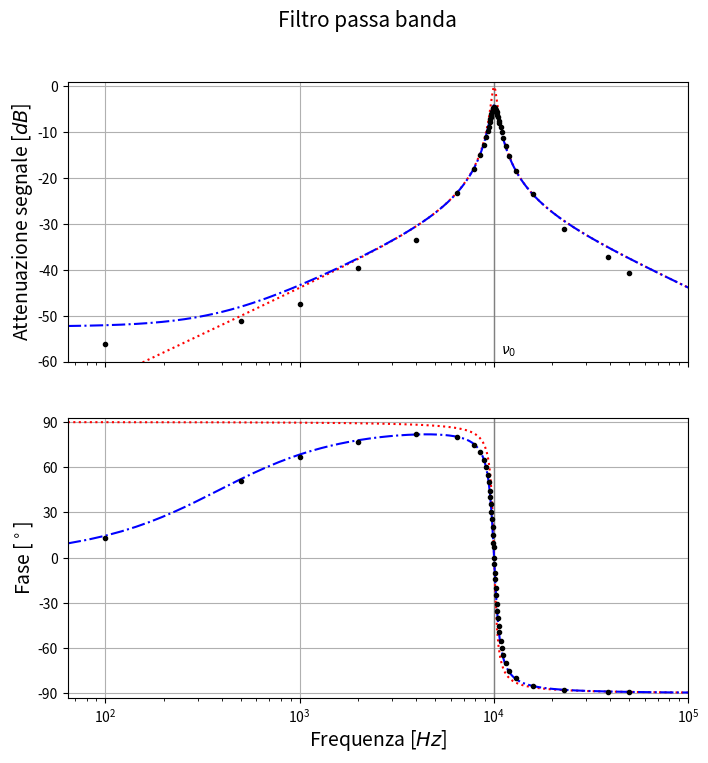

This figure's Python source: (Note: this script raises an exception after producing the figure.)
# -*- encoding: utf-8 -*-

import csv
from math import *
import matplotlib
from matplotlib import pyplot as plt
import numpy as np

# Qui vanno i dati
# freQ
freQ = (
10E3,	
10.06E3,
9.97E3,
9.92E3,
9.87E3,
9.81E3,
9.75E3,
9.68E3,
9.62E3,
9.54E3,
9.43E3,
9.31E3,
9.14E3,
8.89E3,
8.53E3,
7.93E3,
6.47E3,
4E3,
2E3,
1E3,
500,
100,
10.1E3,
10.16E3,
10.20E3,
10.27E3,
10.32E3,
10.38E3,
10.45E3,
10.53E3,
10.63E3,
10.71E3,
10.85E3,
11.01E3,
11.22E3,
11.54E3,
12.07E3,
13.11E3,
15.94E3,
23E3,
39E3,
50E3)

# Vout./Vin
V = (
   -4.6995,
   -4.6170,
   -4.8140,
   -5.0025,
   -5.2589,
   -5.6263,
   -6.0837,
   -6.6560,
   -7.1779,
   -7.8688,
   -8.8207,
   -9.7819,
  -11.1169,
  -12.8545,
  -15.0225,
  -17.9617,
  -23.3450,
  -33.5156,
  -39.5362,
  -47.5041,
  -51.2459,
  -56.0724,
   -4.6626,
   -4.7456,
   -4.8452,
   -5.1862,
   -5.3820,
   -5.7208,
   -6.2023,
   -6.7445,
   -7.4749,
   -8.0545,
   -8.9796,
  -10.0684,
  -11.3312,
  -13.0278,
  -15.2924,
  -18.4746,
  -23.4034,
  -31.2184,
  -37.2298,
  -40.6190)

# phi
phi = (
7,	
0,	
10,	
15,	
20,	
25.5,	
30,	
35.5,	
40,	
44.4,	
50,	
55,	
60,	
65,	
70,	
75,	
80,	
82,	
77,	
67,	
51,	
13,	
-4.5,	
-10.5,	
-14.5,	
-20,	
-25,	
-30.5,	
-35.2,	
-40.4,	
-45.7,	
-49.7,	
-55.1,	
-60,	
-65,	
-70.3,	
-75,	
-80,	
-85.2,	
-88,	
-89,	
-89)

# dati
R = 997.81
C = 250.4E-9
L = 1E-3
S = 2.41

# Creo un grafico la dimensione è in pollici
f1 = plt.figure(figsize=(8, 8))
# Titolo del grafico
f1.suptitle("Filtro passa banda",
    y=0.97, fontsize=15)

######
# GRAFICO 1
ax1 = f1.add_subplot(2, 1, 1)
ax1.set_xscale('log')
# crea plot con le barre d'errore (o anche senza)
teo1 = ax1.errorbar(x=[i**2 for i in range(8, 1000)],
y=[20*log10(
			np.absolute(
							(
								(
									(
										L/
										C/
										(2*pi*i**2*L-1/(2*pi*i**2*C))
									)**2
								)**(0.5)
								*
								(
									R*R
									+
									(
										L/
										C/
										(2*pi*i**2*L-1/(2*pi*i**2*C))
									)**2
								)**(-0.5)
							)
						)
			) for i in range(8, 1000)],
    fmt=':', c='red')

teo1corr = ax1.errorbar(x=[i**2 for i in range(8, 1000)],
	y=[10*log10(((L**2)*((i**2)**2)*4*pi**2+S**2)/((R+S)**2+(((i**2)**2)*4*pi**2)*(L**2+C*(L*(-2+C*L*((i**2)**2)*4*pi**2)+C*S**2)*(R**2))))
	for i in range(8,1000)],
    fmt='-.', c='blue')
signal = ax1.errorbar(x=freQ, y=V,
    #yerr=dy, #xerr=,
    fmt='.', c='black')

v0 = ax1.axvline(x=1/(2*pi*(C*L)**(0.5)), linewidth=1, color='grey')
#db = ax1.axhline(y=-3, linewidth=1, color='grey')
    
ax1.set_ylabel(u'Attenuazione segnale [$dB$]', labelpad=2, fontsize=14)

ax1.annotate(r'$\nu_0$', ((1/(2*pi*(L*C)**(0.5)), -60)), xytext=(5, 5), textcoords='offset points')

ax1.grid(True)
ax1.set_ylim((-60, 1))
#ax1.get_yaxis().set_ticklabels(("-60", "-40", "-20", "0"))
#ax1.legend((signal, teo1), ("Dati sperimentali", "andamento teorico"), 'upper center', prop={'size': 12})
plt.setp(ax1.get_xticklabels(), visible=False)
    
######
# GRAFICO 2 - grafico R-Scarti
ax2 = f1.add_subplot(2, 1, 2, sharex=ax1)
ax2.set_xscale('log')
# crea plot con le barre d'errore (o anche senza)
teo2 = ax2.errorbar(x=[i**2 for i in range(8, 1000)], y=[360/(pi*2)*np.arctan(-R*C/L*(2*pi*i**2*L-1/(2*pi*i**2*C))) for i in range(8, 1000)],
    fmt=':', c='red')
teo2corr = ax2.errorbar( x=[i**2 for i in range(8, 1000)], y=[360/(2*pi)*np.arctan(((i**2)*2*pi*(L-C*L**2*(i**2)**2*4*pi**2-C*S**2)*R)/(L**2*(i**2)**2*4*pi**2+S*(S+R))) for i in range(8,1000)],
    fmt='-.', c='blue')

fase = ax2.errorbar(x=freQ, y=phi,
    #yerr=, #xerr=,
    fmt='.', c='black')

v0 = ax2.axvline(x=1/(2*pi*(C*L)**(0.5)), linewidth=1, color='grey')

ax2.set_ylabel(u'Fase [$^\circ$]', labelpad=2, fontsize=14)
ax2.set_xlabel(u'Frequenza [$Hz$]', labelpad=2, fontsize=14)

#ax2.set_yticks(np.arange(-18, 18.1, 3))
ax2.set_yticks(np.arange(-90, 90.1, 30))
ax2.set_ylim((-93,93))
ax2.set_xlim((64,100000))
#ax2.get_yaxis().set_ticklabels(("0.05", "0.1", "0.5", "1"))

ax2.grid(True)
ax2.legend((fase, teo2, teo2corr), ("Dati sperimentali", "andamento teorico", "correzione con resistenza parassita"), 'lower left',
    prop={'size': 12})
    
######

# questo imposta i bordi del grafico
f1.subplots_adjust(left=0.10, right=0.96,
    top=0.94, bottom=0.08, hspace=0.05, wspace=0.05)
# mostra grafico
plt.show()
